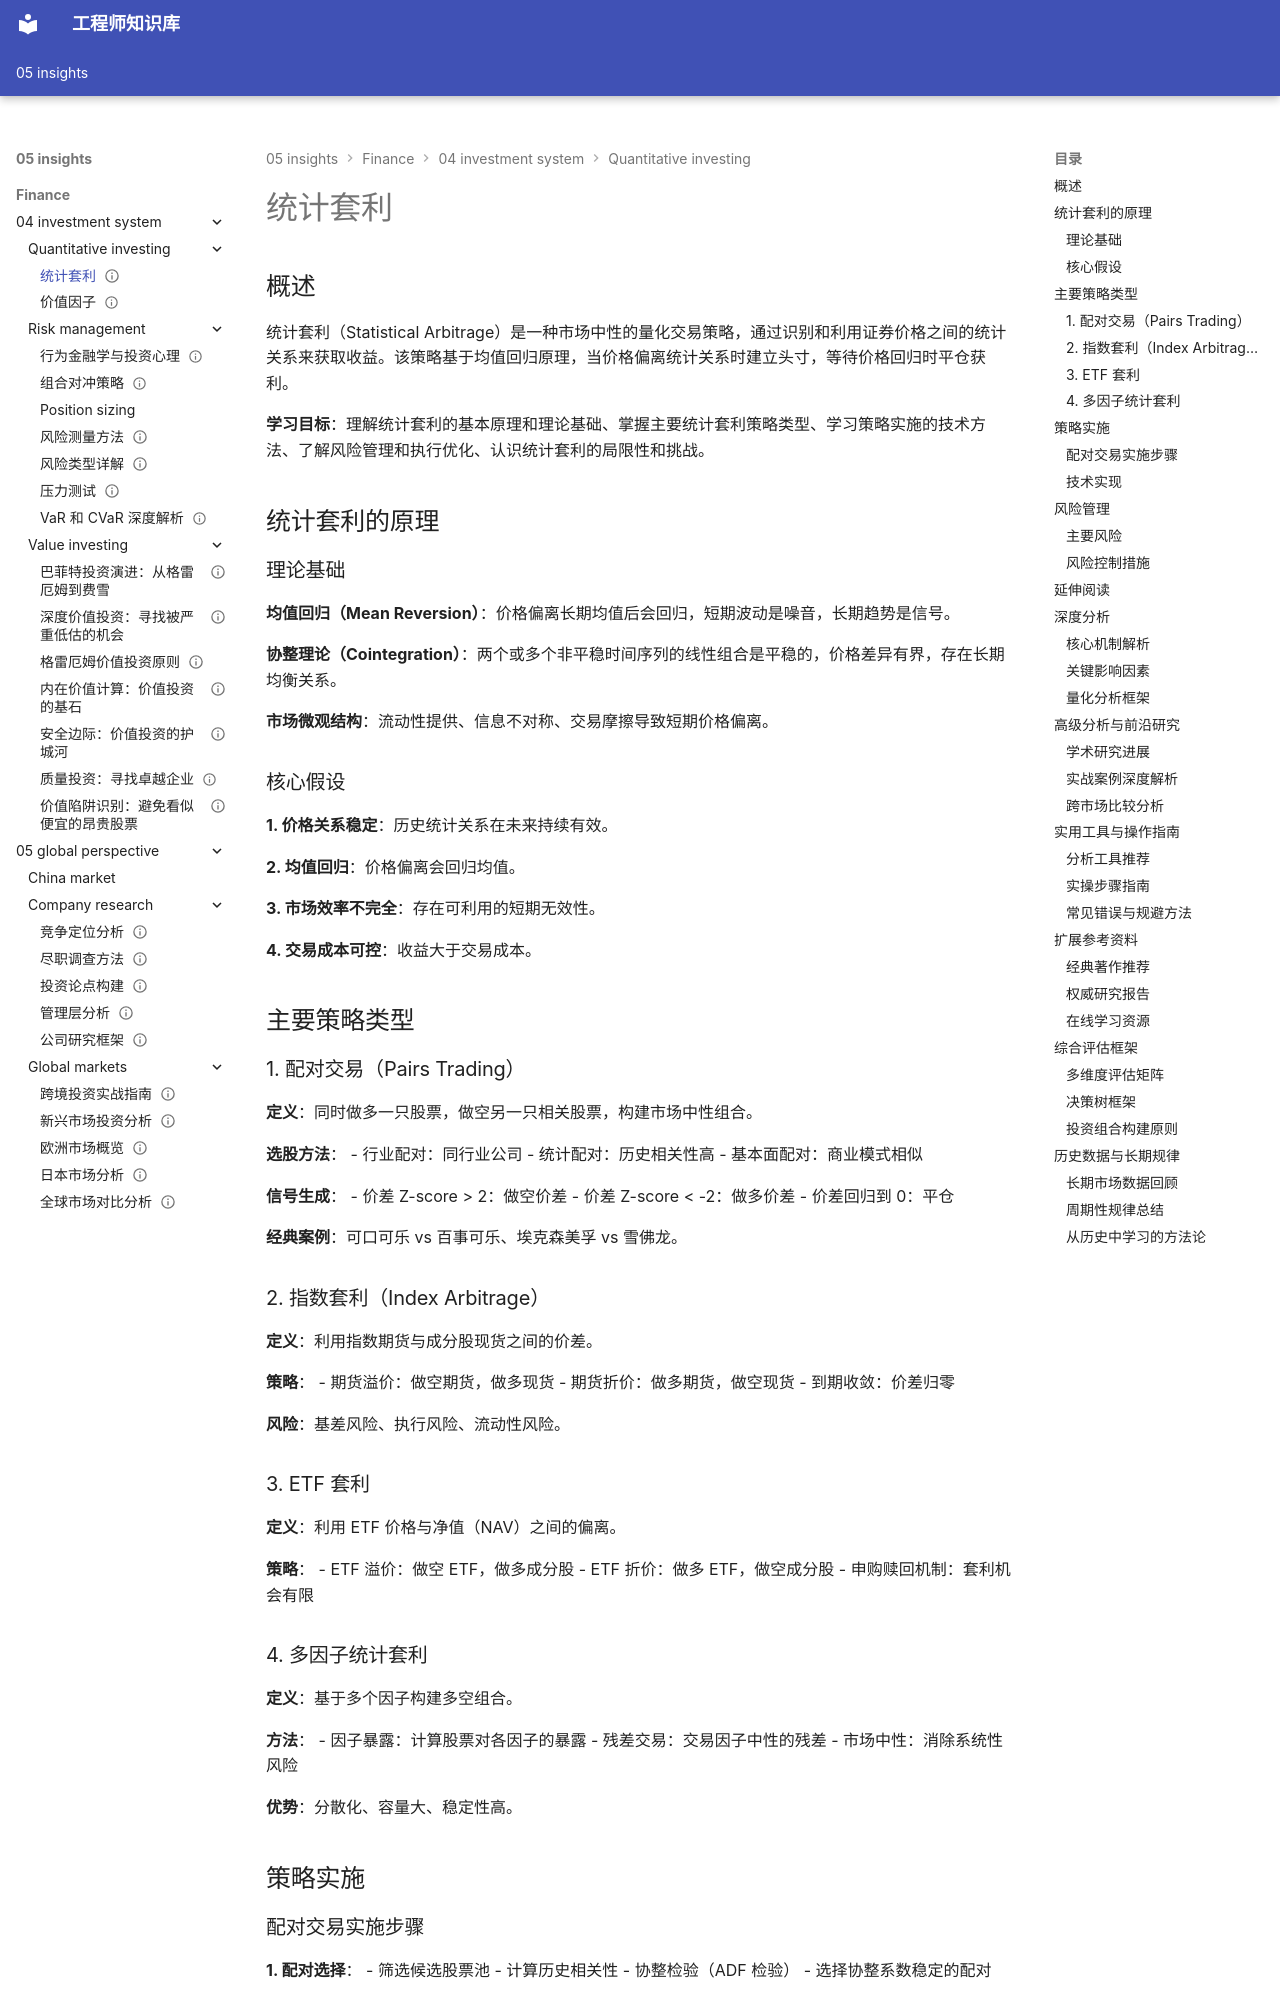

repository: Vuiora/knowledge-os · page: 05-insights/finance/04-investment-system/quantitative-investing/statistical-arbitrage/index.html · generator: mkdocs

---
title: 统计套利
description: 详细讲解统计套利的原理、策略类型、实施方法和风险管理
slug: statistical-arbitrage
domain: 金融洞察
module: 投资体系 - 量化投资
content_type: article
skill_level: advanced
tags:
- 算法交易
- 统计套利
- 量化投资
prerequisites:
- 统计学
- 时间序列分析
- 协整理论
related_contents:
- algorithmic-trading
- risk-models
- backtesting
estimated_time: 60
difficulty_score: 4
author: 金融知识体系
created_at: '2024-01-01'
updated_at: '2024-01-01'
version: '1.0'
language: zh-CN
status: published
is_featured: false
---

# 统计套利

## 概述

统计套利（Statistical Arbitrage）是一种市场中性的量化交易策略，通过识别和利用证券价格之间的统计关系来获取收益。该策略基于均值回归原理，当价格偏离统计关系时建立头寸，等待价格回归时平仓获利。

**学习目标**：理解统计套利的基本原理和理论基础、掌握主要统计套利策略类型、学习策略实施的技术方法、了解风险管理和执行优化、认识统计套利的局限性和挑战。

## 统计套利的原理

### 理论基础

**均值回归（Mean Reversion）**：价格偏离长期均值后会回归，短期波动是噪音，长期趋势是信号。

**协整理论（Cointegration）**：两个或多个非平稳时间序列的线性组合是平稳的，价格差异有界，存在长期均衡关系。

**市场微观结构**：流动性提供、信息不对称、交易摩擦导致短期价格偏离。

### 核心假设

**1. 价格关系稳定**：历史统计关系在未来持续有效。

**2. 均值回归**：价格偏离会回归均值。

**3. 市场效率不完全**：存在可利用的短期无效性。

**4. 交易成本可控**：收益大于交易成本。

## 主要策略类型

### 1. 配对交易（Pairs Trading）

**定义**：同时做多一只股票，做空另一只相关股票，构建市场中性组合。

**选股方法**：
- 行业配对：同行业公司
- 统计配对：历史相关性高
- 基本面配对：商业模式相似

**信号生成**：
- 价差 Z-score > 2：做空价差
- 价差 Z-score < -2：做多价差
- 价差回归到 0：平仓

**经典案例**：可口可乐 vs 百事可乐、埃克森美孚 vs 雪佛龙。

### 2. 指数套利（Index Arbitrage）

**定义**：利用指数期货与成分股现货之间的价差。

**策略**：
- 期货溢价：做空期货，做多现货
- 期货折价：做多期货，做空现货
- 到期收敛：价差归零

**风险**：基差风险、执行风险、流动性风险。

### 3. ETF 套利

**定义**：利用 ETF 价格与净值（NAV）之间的偏离。

**策略**：
- ETF 溢价：做空 ETF，做多成分股
- ETF 折价：做多 ETF，做空成分股
- 申购赎回机制：套利机会有限

### 4. 多因子统计套利

**定义**：基于多个因子构建多空组合。

**方法**：
- 因子暴露：计算股票对各因子的暴露
- 残差交易：交易因子中性的残差
- 市场中性：消除系统性风险

**优势**：分散化、容量大、稳定性高。

## 策略实施

### 配对交易实施步骤

**1. 配对选择**：
- 筛选候选股票池
- 计算历史相关性
- 协整检验（ADF 检验）
- 选择协整系数稳定的配对

**2. 价差计算**：
$$Spread_t = P_{1,t} - \beta \cdot P_{2,t}$$
其中 β 是协整系数（对冲比率）

**3. 标准化**：
$$Z-score_t = \frac{Spread_t - \mu}{\sigma}$$
其中 μ 是价差均值，σ 是价差标准差

**4. 交易信号**：
- 开仓：|Z-score| > 2
- 平仓：Z-score 回归到 0
- 止损：|Z-score| > 4

**5. 头寸管理**：
- 对冲比率：β
- 头寸规模：根据波动率调整
- 再平衡：定期更新 β
